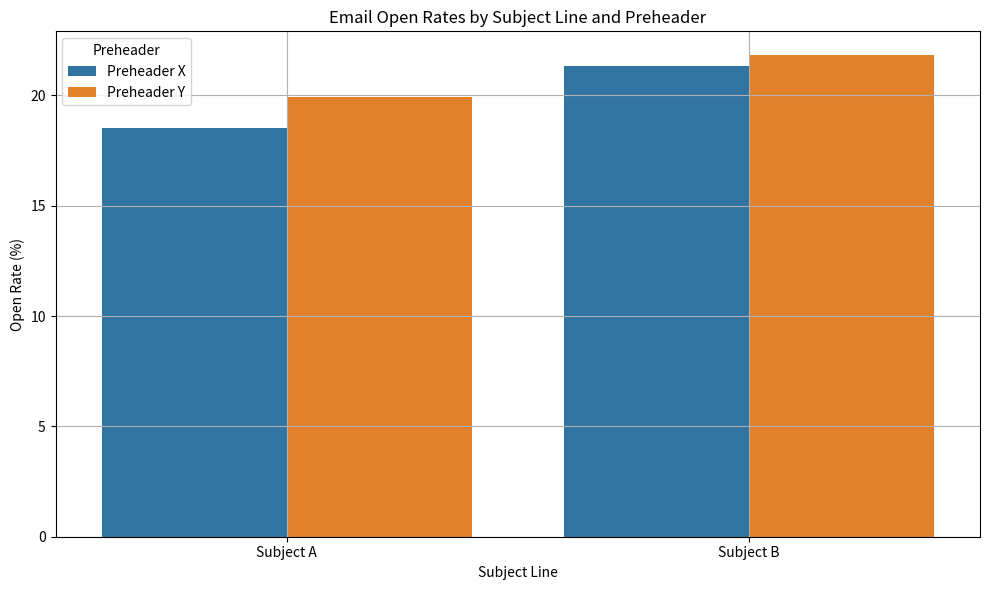

Here is the Python script that generated this plot:
import pandas as pd
import numpy as np
import matplotlib.pyplot as plt
import seaborn as sns
# --- 1. Synthetic Data Generation ---
np.random.seed(42) # for reproducibility
# Generate synthetic data for A/B testing email campaign
num_emails = 1000
data = {
    'SubjectLine': np.random.choice(['Subject A', 'Subject B'], size=num_emails),
    'Preheader': np.random.choice(['Preheader X', 'Preheader Y'], size=num_emails),
    'Opened': np.random.binomial(1, 0.2, size=num_emails) # 20% open rate on average
}
df = pd.DataFrame(data)
# --- 2. Data Analysis ---
# Calculate open rates for each subject line and preheader combination
open_rates = df.groupby(['SubjectLine', 'Preheader'])['Opened'].mean().reset_index()
open_rates['OpenRatePercentage'] = open_rates['Opened'] * 100
# --- 3. Visualization ---
plt.figure(figsize=(10, 6))
sns.barplot(x='SubjectLine', y='OpenRatePercentage', hue='Preheader', data=open_rates)
plt.title('Email Open Rates by Subject Line and Preheader')
plt.xlabel('Subject Line')
plt.ylabel('Open Rate (%)')
plt.grid(True)
plt.tight_layout()
# Save the plot to a file
output_filename = 'open_rates.png'
plt.savefig(output_filename)
print(f"Plot saved to {output_filename}")
# Find the best performing combination
best_combination = open_rates.loc[open_rates['OpenRatePercentage'].idxmax()]
print("\nBest Performing Combination:")
print(best_combination)
#Further analysis (optional):  statistical significance testing (chi-squared test) could be added here to determine if the differences in open rates are statistically significant.  This would require additional libraries like scipy.stats.